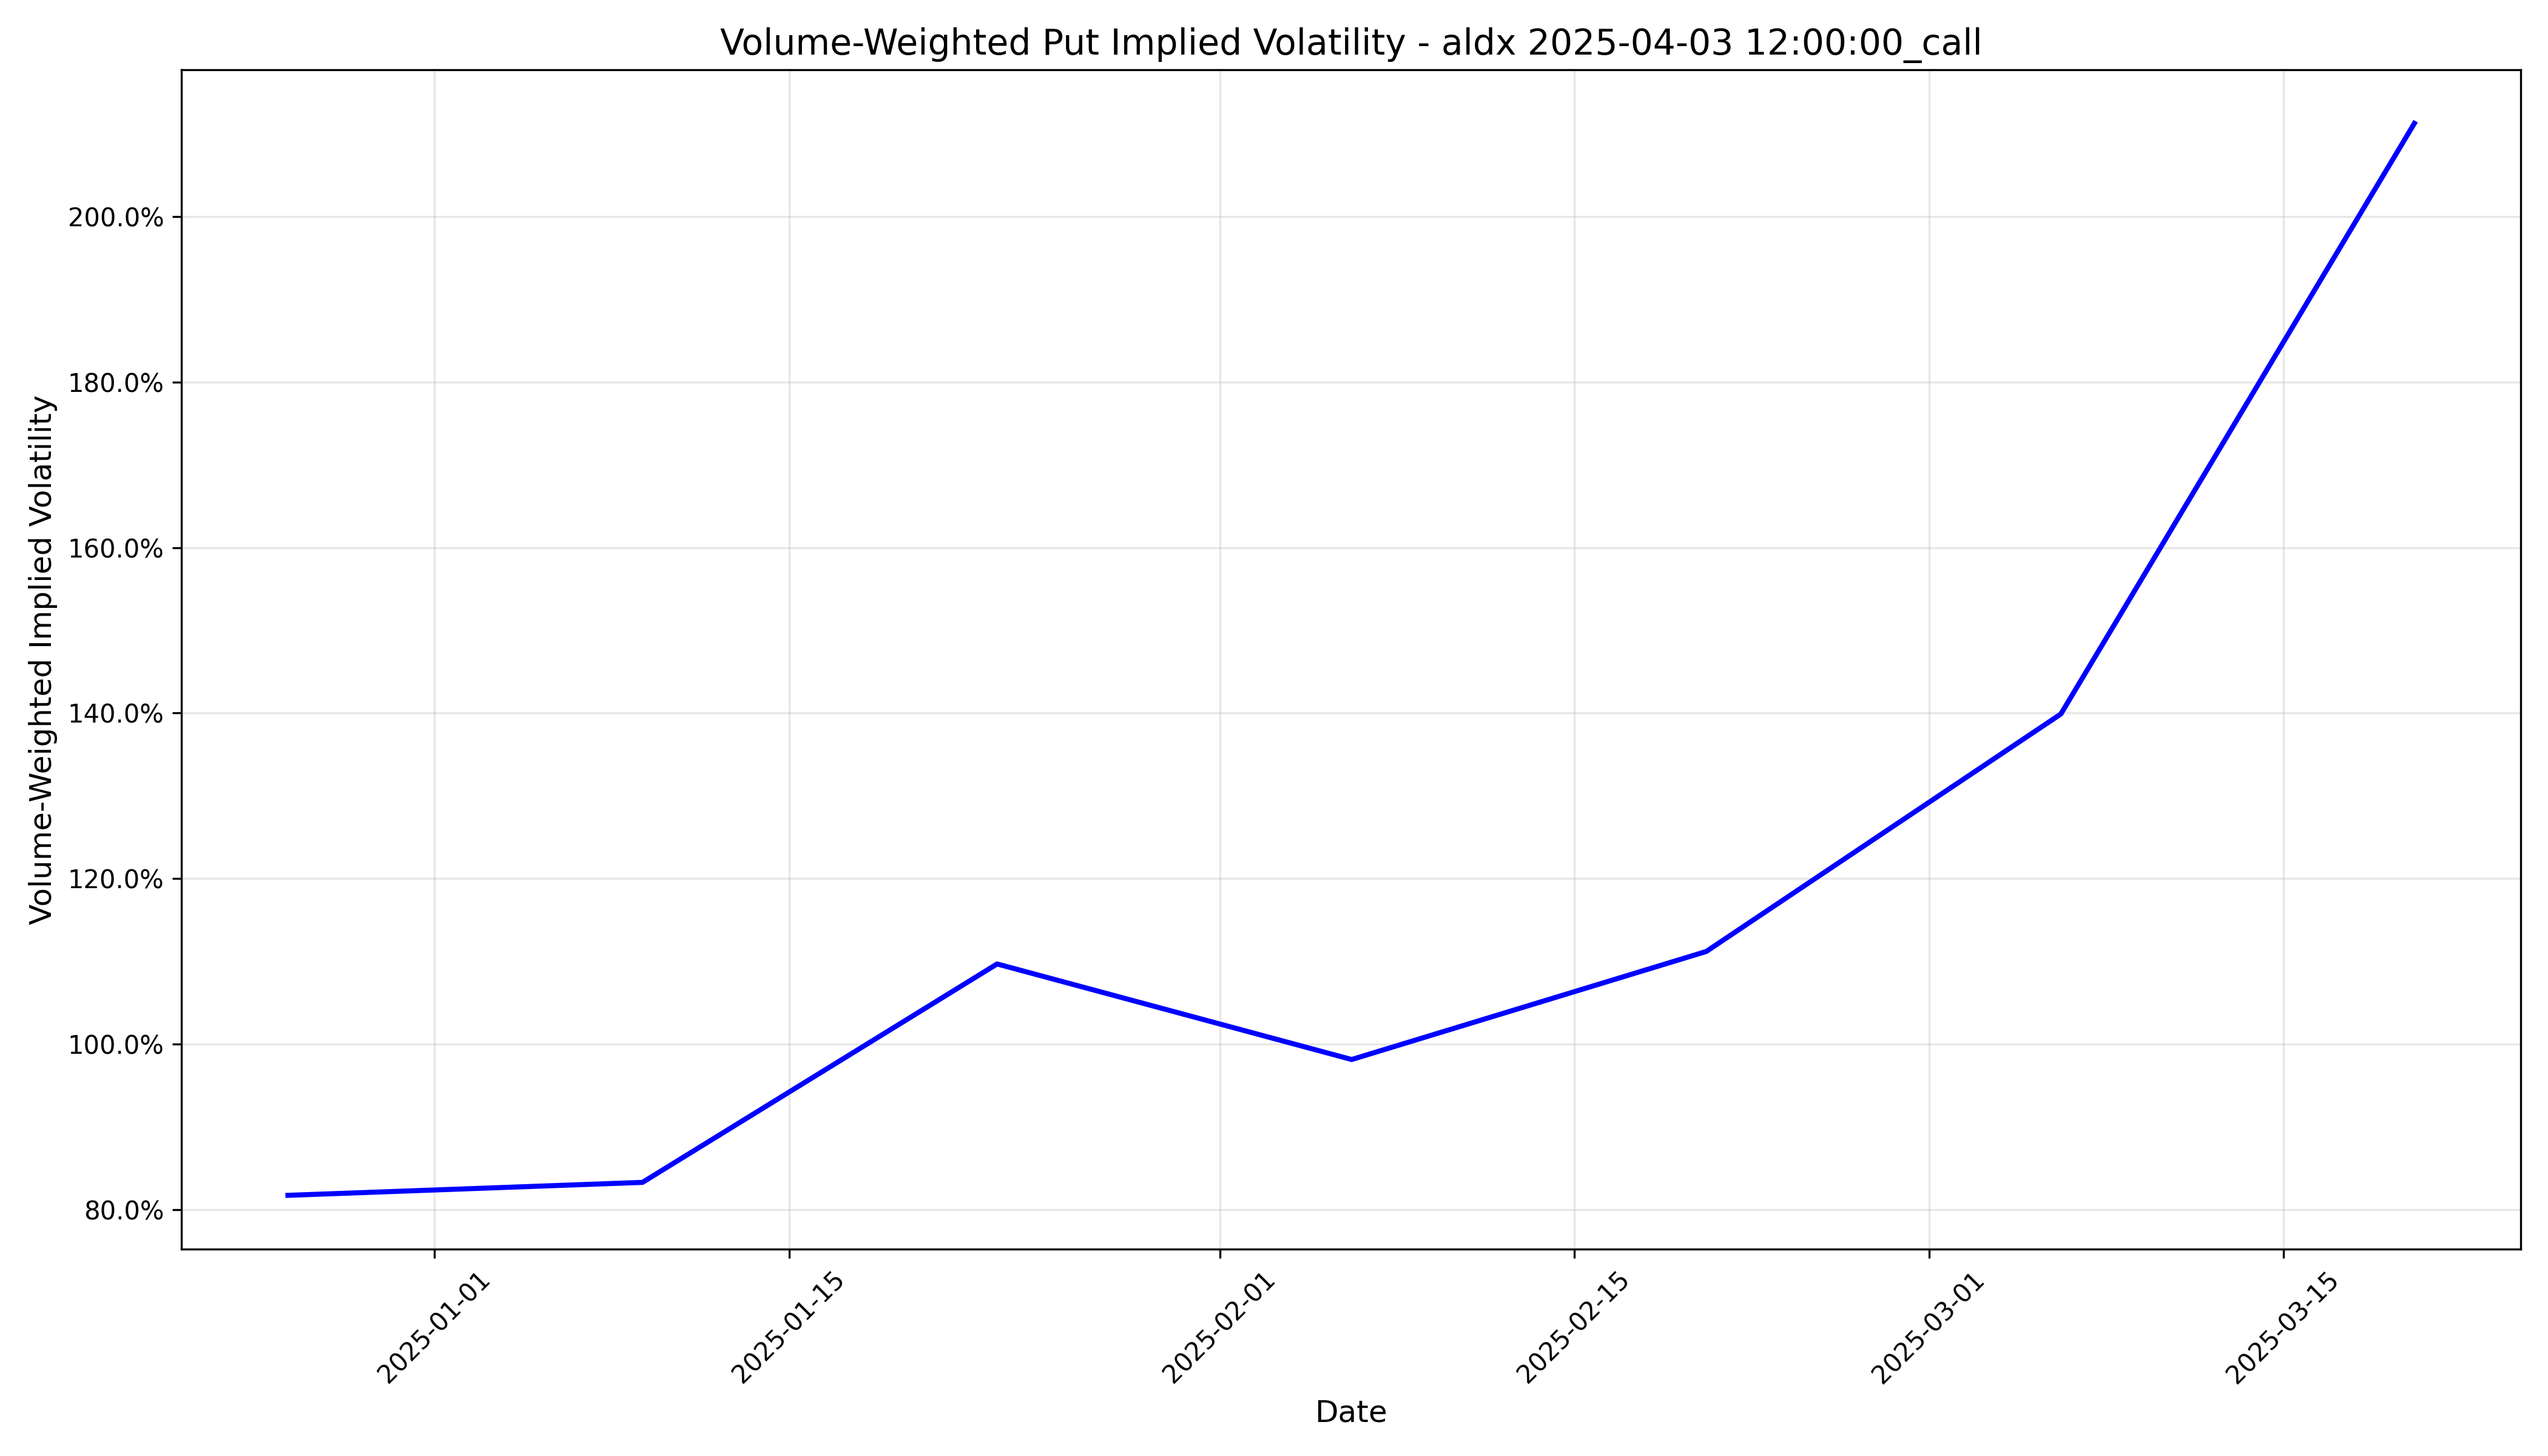

Values plotted in this chart, from the file beside it:
timestamp, implied_volatility
2024-12-26 05:00:00+00:00, 0.8173
2025-01-09 05:00:00+00:00, 0.833
2025-01-23 05:00:00+00:00, 1.097
2025-02-06 05:00:00+00:00, 0.9814
2025-02-20 05:00:00+00:00, 1.112
2025-03-06 05:00:00+00:00, 1.399
2025-03-20 04:00:00+00:00, 2.112
